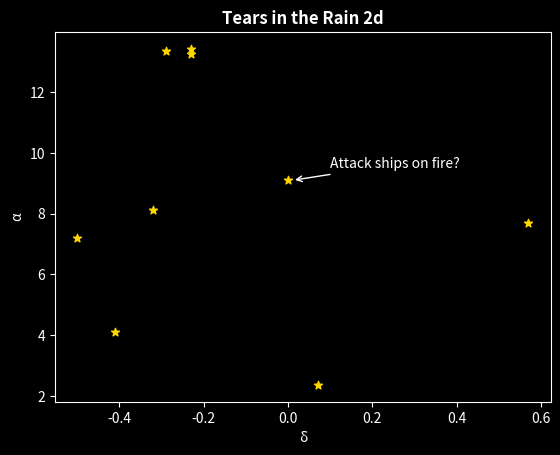
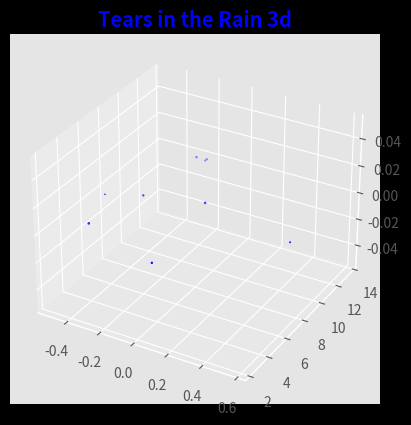

Reproduce these figures in Python, in order.
#!/usr/bin/env python
# coding: utf-8

# ## Project: Visualizing the Orion Constellation
# 
# In this project you are Dr. Jillian Bellovary, a real-life astronomer for the Hayden Planetarium at the American Museum of Natural History. As an astronomer, part of your job is to study the stars. You've recently become interested in the constellation Orion, a collection of stars that appear in our night sky and form the shape of [Orion](https://en.wikipedia.org/wiki/Orion_(constellation)), a warrior God from ancient Greek mythology. 
# 
# As a researcher on the Hayden Planetarium team, you are in charge of visualizing the Orion constellation in 3D using the Matplotlib function `.scatter()`. To learn more about the `.scatter()` you can see the Matplotlib documentation [here](https://matplotlib.org/api/_as_gen/matplotlib.pyplot.scatter.html). 
# 
# You will create a rotate-able visualization of the position of the Orion's stars and get a better sense of their actual positions. To achieve this, you will be mapping real data from outer space that maps the position of the stars in the sky
# 
# The goal of the project is to understand spatial perspective. Once you visualize Orion in both 2D and 3D, you will be able to see the difference in the constellation shape humans see from earth versus the actual position of the stars that make up this constellation. 
# 
# <img src="https://upload.wikimedia.org/wikipedia/commons/9/91/Orion_constellation_with_star_labels.jpg" alt="Orion" style="width: 400px;"/>
# 
# 

# ## 1. Set-Up
# The following set-up is new and specific to the project. It is very similar to the way you have imported Matplotlib in previous lessons.
# 
# + Add `%matplotlib notebook` in the cell below. This is a new statement that you may not have seen before. It will allow you to be able to rotate your visualization in this jupyter notebook.
# 
# + We will be using a subset of Matplotlib: `matplotlib.pyplot`. Import the subset as you have been importing it in previous lessons: `from matplotlib import pyplot as plt`
# 
# 
# + In order to see our 3D visualization, we also need to add this new line after we import Matplotlib:
# `from mpl_toolkits.mplot3d import Axes3D`
# 

# In[1]:


get_ipython().run_line_magic('matplotlib', 'notebook')
from matplotlib import pyplot as plt
from mpl_toolkits.mplot3d import Axes3D


# ## 2. Get familiar with real data
# 
# Astronomers describe a star's position in the sky by using a pair of angles: declination and right ascension. Declination is similar to longitude, but it is projected on the celestian fear. Right ascension is known as the "hour angle" because it accounts for time of day and earth's rotaiton. Both angles are relative to the celestial equator. You can learn more about star position [here](https://en.wikipedia.org/wiki/Star_position).
# 
# The `x`, `y`, and `z` lists below are composed of the x, y, z coordinates for each star in the collection of stars that make up the Orion constellation as documented in a paper by Nottingham Trent Univesity on "The Orion constellation as an installation" found [here](https://arxiv.org/ftp/arxiv/papers/1110/1110.3469.pdf).
# 
# Spend some time looking at `x`, `y`, and `z`, does each fall within a range?

# In[2]:


# Orion
x = [-0.41, 0.57, 0.07, 0.00, -0.29, -0.32, -0.50, -0.23, -0.23]
y = [4.12, 7.71, 2.36, 9.10, 13.35, 8.13, 7.19, 13.25, 13.43]
z = [2.06, 0.84, 1.56, 2.07, 2.36, 1.72, 0.66, 1.25, 1.38]


# ## 3. Create a 2D Visualization
# 
# Before we visualize the stars in 3D, let's get a sense of what they look like in 2D. 
# 
# Create a figure for the 2d plot and save it to a variable name `fig`. (hint: `plt.figure()`)
# 
# Add your subplot `.add_subplot()` as the single subplot, with `1,1,1`.(hint: `add_subplot(1,1,1)`)
# 
# Use the scatter [function](https://matplotlib.org/api/_as_gen/matplotlib.pyplot.scatter.html) to visualize your `x` and `y` coordinates. (hint: `.scatter(x,y)`)
# 
# Render your visualization. (hint: `plt.show()`)
# 
# Does the 2D visualization look like the Orion constellation we see in the night sky? Do you recognize its shape in 2D? There is a curve to the sky, and this is a flat visualization, but we will visualize it in 3D in the next step to get a better sense of the actual star positions. 

# In[3]:


plt.style.use('dark_background')
fig = plt.figure()
fig.add_subplot(1,1,1)

plt.scatter(x,y, color='gold', marker='*')
plt.annotate(
    'Attack ships on fire?',
    xy=(0.01, 9.1), arrowprops=dict(arrowstyle='->'), xytext=(0.1, 9.5))

plt.title("Tears in the Rain 2d", fontweight='heavy')
plt.xlabel('δ')
plt.ylabel('α')
plt.show()
plt.savefig('C-Beams 2d.png')


# ## 4. Create a 3D Visualization
# 
# Create a figure for the 3D plot and save it to a variable name `fig_3d`. (hint: `plt.figure()`)
# 
# 
# Since this will be a 3D projection, we want to make to tell Matplotlib this will be a 3D plot.  
# 
# To add a 3D projection, you must include a the projection argument. It would look like this:
# ```py
# projection="3d"
# ```
# 
# Add your subplot with `.add_subplot()` as the single subplot `1,1,1` and specify your `projection` as `3d`:
# 
# `fig_3d.add_subplot(1,1,1,projection="3d")`)
# 
# Since this visualization will be in 3D, we will need our third dimension. In this case, our `z` coordinate. 
# 
# Create a new variable `constellation3d` and call the scatter [function](https://matplotlib.org/api/_as_gen/matplotlib.pyplot.scatter.html) with your `x`, `y` and `z` coordinates. 
# 
# Include `z` just as you have been including the other two axes. (hint: `.scatter(x,y,z)`)
# 
# Render your visualization. (hint `plt.show()`.)
# 

# In[4]:


plt.style.use('ggplot')
fig_3d = plt.figure()
fig_3d.add_subplot(1,1,1, projection="3d")

constellation3d = plt.scatter(x, y, z, color='blue', marker='8')

plt.title("Tears in the Rain 3d", fontweight='heavy', color='blue')

plt.show()
plt.savefig('C-Beams 3d.png')

plt.show()


# ## 5. Rotate and explore
# 
# Use your mouse to click and drag the 3D visualization in the previous step. This will rotate the scatter plot. As you rotate, can you see Orion from different angles? 
# 
# Note: The on and off button that appears above the 3D scatter plot allows you to toggle rotation of your 3D visualization in your notebook.
# 
# Take your time, rotate around! Remember, this will never look exactly like the Orion we see from Earth. The visualization does not curve as the night sky does.
# There is beauty in the new understanding of Earthly perspective! We see the shape of the warrior Orion because of Earth's location in the universe and the location of the stars in that constellation.
# 
# Feel free to map more stars by looking up other celestial x, y, z coordinates [here](http://www.stellar-database.com/).
# 

# In[ ]:




